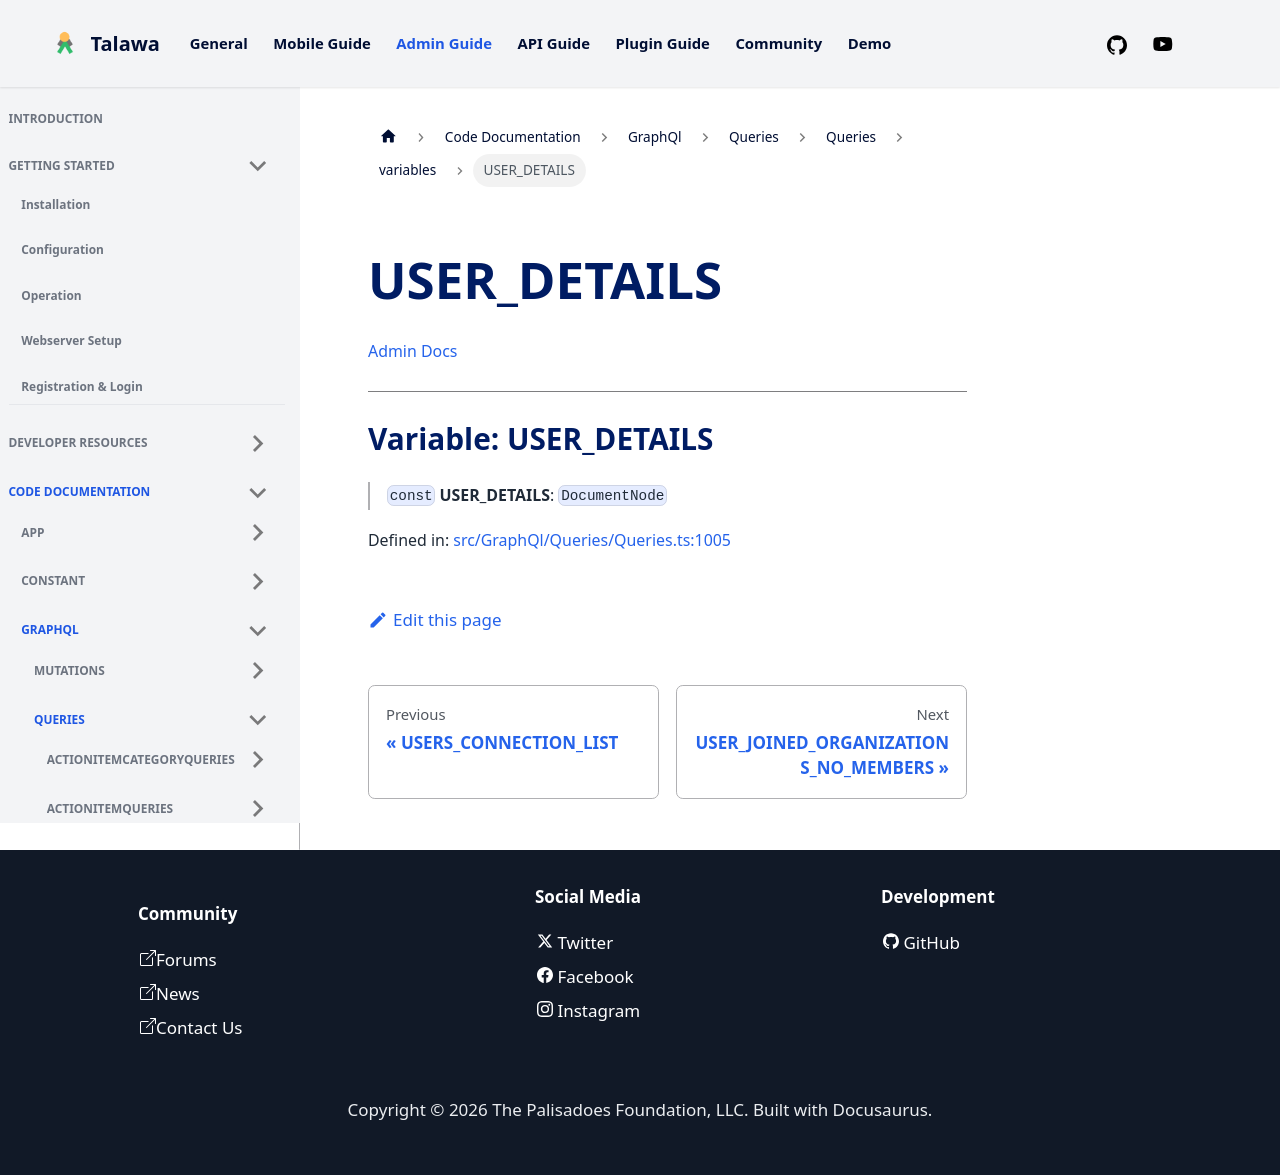

repository: PalisadoesFoundation/talawa-admin · page: docs/auto-docs/GraphQl/Queries/Queries/variables/USER_DETAILS/index.html · generator: docusaurus

[Admin Docs](/)

***

# Variable: USER\_DETAILS

> `const` **USER\_DETAILS**: `DocumentNode`

Defined in: [src/GraphQl/Queries/Queries.ts:936](https://github.com/PalisadoesFoundation/talawa-admin/blob/main/src/GraphQl/Queries/Queries.ts#L936)
